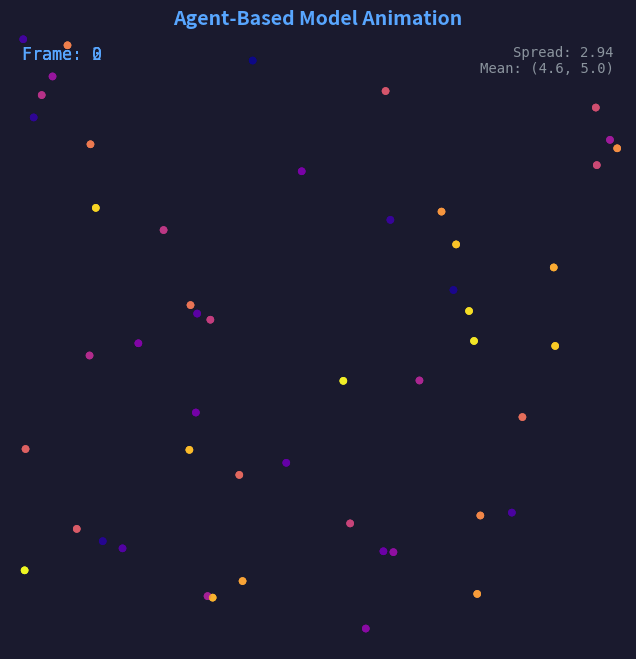

The matplotlib source for this figure: (Note: this script raises an exception after producing the figure.)
#!/usr/bin/env python3
"""
═══════════════════════════════════════════════════════════════════════════════
COMPUTATIONAL THINKING FOR RESEARCHERS
Week 6, Practice Exercise: Hard 03 — Animated Visualisation (SOLUTION)
═══════════════════════════════════════════════════════════════════════════════

OBJECTIVE
─────────
Create an animated visualisation showing the evolution of an agent-based model.

DIFFICULTY: ⭐⭐⭐ Hard
ESTIMATED TIME: 60 minutes
BLOOM LEVEL: Create

This file contains the complete solution with detailed explanations.

LICENCE
───────
© 2025 Antonio Clim. All rights reserved.
See README.md for full licence terms.
═══════════════════════════════════════════════════════════════════════════════
"""

from dataclasses import dataclass
from pathlib import Path
import logging
import numpy as np
import matplotlib.pyplot as plt
from matplotlib.animation import FuncAnimation
from typing import Callable

# Configure logging
logging.basicConfig(level=logging.INFO, format='%(levelname)s: %(message)s')
logger = logging.getLogger(__name__)


# ═══════════════════════════════════════════════════════════════════════════════
# SECTION 1: CONFIGURATION
# ═══════════════════════════════════════════════════════════════════════════════

@dataclass
class SimulationConfig:
    """Configuration for the simulation.
    
    Attributes:
        n_agents: Number of agents in the simulation
        world_size: Size of the square world (world_size x world_size)
        speed: Base movement speed of agents
        n_frames: Total number of animation frames
        fps: Frames per second for output
        seed: Random seed for reproducibility
    """
    n_agents: int = 100
    world_size: float = 10.0
    speed: float = 0.1
    n_frames: int = 200
    fps: int = 30
    seed: int = 42


# ═══════════════════════════════════════════════════════════════════════════════
# SECTION 2: AGENT SIMULATION
# ═══════════════════════════════════════════════════════════════════════════════

class AgentSimulation:
    """Simple agent-based simulation with random walk.
    
    This class implements a basic random walk model where agents move
    in a bounded 2D space with periodic boundary conditions.
    
    Attributes:
        config: Simulation configuration
        positions: Agent positions as (n_agents, 2) array
        velocities: Agent velocities as (n_agents, 2) array
        frame: Current frame number
        history: List of position snapshots
    """
    
    def __init__(self, config: SimulationConfig):
        """Initialise the simulation.
        
        Args:
            config: Simulation configuration
        """
        self.config = config
        np.random.seed(config.seed)
        
        # Initialise agent positions randomly
        self.positions = np.random.uniform(
            0, config.world_size,
            size=(config.n_agents, 2)
        )
        
        # Initialise velocities with random directions
        angles = np.random.uniform(0, 2 * np.pi, config.n_agents)
        self.velocities = config.speed * np.column_stack([
            np.cos(angles),
            np.sin(angles)
        ])
        
        self.frame = 0
        self.history: list[np.ndarray] = []
        
        logger.debug(f"Initialised simulation with {config.n_agents} agents")
    
    def step(self) -> np.ndarray:
        """Advance simulation by one step.
        
        The simulation step:
        1. Updates positions based on velocities
        2. Applies periodic boundary conditions (wrap around)
        3. Adds random perturbation to velocities
        4. Stores frame in history
        5. Increments frame counter
        
        Returns:
            Updated positions array (n_agents, 2)
        """
        # SOLUTION: Update positions based on velocities
        self.positions += self.velocities
        
        # SOLUTION: Periodic boundary conditions (wrap around)
        self.positions = self.positions % self.config.world_size
        
        # SOLUTION: Add random perturbation to velocities (Brownian motion)
        perturbation = np.random.normal(0, 0.02, self.velocities.shape)
        self.velocities += perturbation
        
        # Normalise velocities to maintain constant speed
        speeds = np.linalg.norm(self.velocities, axis=1, keepdims=True)
        speeds = np.maximum(speeds, 1e-6)  # Avoid division by zero
        self.velocities = self.config.speed * self.velocities / speeds
        
        # SOLUTION: Store frame in history
        self.history.append(self.positions.copy())
        
        # SOLUTION: Increment frame counter
        self.frame += 1
        
        return self.positions
    
    def get_statistics(self) -> dict:
        """Calculate current simulation statistics.
        
        Returns:
            Dictionary containing:
            - mean_x: Mean x position
            - mean_y: Mean y position
            - spread: Standard deviation of positions (measure of dispersion)
            - mean_speed: Mean velocity magnitude
        """
        # SOLUTION: Calculate statistics
        mean_pos = np.mean(self.positions, axis=0)
        spread = np.std(self.positions)
        mean_speed = np.mean(np.linalg.norm(self.velocities, axis=1))
        
        return {
            'mean_x': mean_pos[0],
            'mean_y': mean_pos[1],
            'spread': spread,
            'mean_speed': mean_speed,
            'frame': self.frame
        }


# ═══════════════════════════════════════════════════════════════════════════════
# SECTION 3: ANIMATED VISUALISATION
# ═══════════════════════════════════════════════════════════════════════════════

class AnimatedSimulation:
    """Animated visualisation of agent simulation.
    
    Creates a matplotlib animation showing agents moving in real-time
    with frame counter and statistics overlay.
    
    Attributes:
        sim: AgentSimulation instance
        config: Simulation configuration
        fig: Matplotlib figure
        ax: Matplotlib axes
        scatter: Scatter plot artist
        frame_text: Text artist for frame counter
        stats_text: Text artist for statistics
    """
    
    def __init__(
        self,
        simulation: AgentSimulation,
        figsize: tuple[float, float] = (8, 8)
    ):
        """Initialise the animation.
        
        Args:
            simulation: AgentSimulation instance
            figsize: Figure size in inches
        """
        self.sim = simulation
        self.config = simulation.config
        
        # Create figure and axes
        self.fig, self.ax = plt.subplots(figsize=figsize)
        self._setup_plot()
        
        # Animation elements (to be updated)
        self.scatter = None
        self.frame_text = None
        self.stats_text = None
        
        logger.debug("Initialised animation visualisation")
    
    def _setup_plot(self) -> None:
        """Configure the plot appearance with dark theme."""
        self.ax.set_xlim(0, self.config.world_size)
        self.ax.set_ylim(0, self.config.world_size)
        self.ax.set_aspect('equal')
        
        # Dark theme colours
        self.ax.set_facecolor('#1a1a2e')
        self.fig.patch.set_facecolor('#1a1a2e')
        
        # Remove spines for clean look
        for spine in self.ax.spines.values():
            spine.set_visible(False)
        
        # Remove ticks
        self.ax.set_xticks([])
        self.ax.set_yticks([])
        
        # Title
        self.ax.set_title(
            'Agent-Based Model Animation',
            color='#58a6ff',
            fontsize=14,
            fontweight='bold'
        )
    
    def init_animation(self) -> tuple:
        """Initialise animation elements.
        
        Creates:
        - Scatter plot for agent positions
        - Frame counter text
        - Statistics text overlay
        
        Returns:
            Tuple of artists to be animated (scatter, frame_text, stats_text)
        """
        # SOLUTION: Create scatter plot for agents
        self.scatter = self.ax.scatter(
            self.sim.positions[:, 0],
            self.sim.positions[:, 1],
            c=np.linspace(0, 1, self.config.n_agents),
            cmap='plasma',
            s=30,
            alpha=0.8,
            edgecolors='none'
        )
        
        # SOLUTION: Create frame counter text
        self.frame_text = self.ax.text(
            0.02, 0.98,
            'Frame: 0',
            transform=self.ax.transAxes,
            fontsize=12,
            fontfamily='monospace',
            color='#58a6ff',
            verticalalignment='top',
            horizontalalignment='left'
        )
        
        # SOLUTION: Create statistics text
        self.stats_text = self.ax.text(
            0.98, 0.98,
            '',
            transform=self.ax.transAxes,
            fontsize=10,
            fontfamily='monospace',
            color='#8b949e',
            verticalalignment='top',
            horizontalalignment='right'
        )
        
        return (self.scatter, self.frame_text, self.stats_text)
    
    def update_frame(self, frame: int) -> tuple:
        """Update animation for a single frame.
        
        Args:
            frame: Frame number (passed by FuncAnimation)
            
        Returns:
            Tuple of updated artists
        """
        # SOLUTION: Advance simulation by one step
        positions = self.sim.step()
        
        # SOLUTION: Update scatter plot positions
        self.scatter.set_offsets(positions)
        
        # SOLUTION: Update frame counter text
        self.frame_text.set_text(f'Frame: {self.sim.frame}')
        
        # SOLUTION: Update statistics text
        stats = self.sim.get_statistics()
        stats_str = (
            f"Spread: {stats['spread']:.2f}\n"
            f"Mean: ({stats['mean_x']:.1f}, {stats['mean_y']:.1f})"
        )
        self.stats_text.set_text(stats_str)
        
        return (self.scatter, self.frame_text, self.stats_text)
    
    def create_animation(self) -> FuncAnimation:
        """Create the animation object.
        
        Returns:
            FuncAnimation instance ready for display or saving
        """
        # SOLUTION: Create FuncAnimation
        anim = FuncAnimation(
            self.fig,
            self.update_frame,
            init_func=self.init_animation,
            frames=self.config.n_frames,
            interval=1000 // self.config.fps,  # Convert FPS to milliseconds
            blit=True,  # Optimisation: only redraw changed elements
            repeat=True
        )
        
        logger.info(f"Created animation with {self.config.n_frames} frames")
        return anim
    
    def save(
        self,
        path: Path | str,
        format: str = 'gif',
        dpi: int = 100
    ) -> None:
        """Save animation to file.
        
        Args:
            path: Output file path
            format: 'gif' or 'mp4'
            dpi: Resolution (dots per inch)
        """
        anim = self.create_animation()
        path = Path(path)
        
        # Select appropriate writer
        if format == 'gif':
            writer = 'pillow'
        elif format == 'mp4':
            writer = 'ffmpeg'
        else:
            raise ValueError(f"Unknown format: {format}. Use 'gif' or 'mp4'.")
        
        logger.info(f"Saving animation to {path} (this may take a moment)...")
        
        anim.save(
            path,
            writer=writer,
            fps=self.config.fps,
            dpi=dpi,
            progress_callback=lambda i, n: logger.debug(f"Frame {i}/{n}")
        )
        
        logger.info(f"Saved animation to: {path}")
    
    def show(self) -> None:
        """Display the animation interactively."""
        anim = self.create_animation()
        plt.tight_layout()
        plt.show()


# ═══════════════════════════════════════════════════════════════════════════════
# SECTION 4: BOIDS FLOCKING SIMULATION (Advanced)
# ═══════════════════════════════════════════════════════════════════════════════

class BoidsSimulation(AgentSimulation):
    """Boids flocking simulation with separation, alignment and cohesion.
    
    Implements Craig Reynolds' Boids algorithm (1987) with three rules:
    1. Separation: Avoid crowding neighbours
    2. Alignment: Steer towards average heading of neighbours
    3. Cohesion: Steer towards centre of mass of neighbours
    
    Attributes:
        sep_r: Separation radius (avoid agents within this distance)
        ali_r: Alignment radius (align with agents within this distance)
        coh_r: Cohesion radius (move towards centre of agents within)
    """
    
    def __init__(
        self,
        config: SimulationConfig,
        separation_radius: float = 0.5,
        alignment_radius: float = 1.0,
        cohesion_radius: float = 2.0,
        separation_weight: float = 0.05,
        alignment_weight: float = 0.02,
        cohesion_weight: float = 0.01
    ):
        """Initialise boids simulation.
        
        Args:
            config: Simulation configuration
            separation_radius: Distance for separation behaviour
            alignment_radius: Distance for alignment behaviour
            cohesion_radius: Distance for cohesion behaviour
            separation_weight: Strength of separation force
            alignment_weight: Strength of alignment force
            cohesion_weight: Strength of cohesion force
        """
        super().__init__(config)
        self.sep_r = separation_radius
        self.ali_r = alignment_radius
        self.coh_r = cohesion_radius
        self.sep_w = separation_weight
        self.ali_w = alignment_weight
        self.coh_w = cohesion_weight
        
        logger.debug(f"Initialised Boids with radii: sep={sep_r}, ali={ali_r}, coh={coh_r}")
    
    def step(self) -> np.ndarray:
        """Advance boids simulation with flocking rules.
        
        Returns:
            Updated positions array
        """
        new_velocities = self.velocities.copy()
        
        for i in range(self.config.n_agents):
            pos_i = self.positions[i]
            
            # Calculate distances to all other agents
            diffs = self.positions - pos_i
            dists = np.linalg.norm(diffs, axis=1)
            
            # Rule 1: Separation — avoid crowding
            sep_mask = (dists > 0) & (dists < self.sep_r)
            if sep_mask.any():
                sep_force = -diffs[sep_mask].sum(axis=0)
                new_velocities[i] += self.sep_w * sep_force
            
            # Rule 2: Alignment — steer towards average heading
            ali_mask = (dists > 0) & (dists < self.ali_r)
            if ali_mask.any():
                avg_vel = self.velocities[ali_mask].mean(axis=0)
                new_velocities[i] += self.ali_w * (avg_vel - self.velocities[i])
            
            # Rule 3: Cohesion — steer towards centre of mass
            coh_mask = (dists > 0) & (dists < self.coh_r)
            if coh_mask.any():
                centre = self.positions[coh_mask].mean(axis=0)
                new_velocities[i] += self.coh_w * (centre - pos_i)
        
        # Normalise velocities to maintain constant speed
        speeds = np.linalg.norm(new_velocities, axis=1, keepdims=True)
        speeds = np.maximum(speeds, 1e-6)
        self.velocities = self.config.speed * new_velocities / speeds
        
        # Update positions
        self.positions += self.velocities
        
        # Periodic boundary conditions
        self.positions = self.positions % self.config.world_size
        
        # Record history
        self.history.append(self.positions.copy())
        self.frame += 1
        
        return self.positions


# ═══════════════════════════════════════════════════════════════════════════════
# SECTION 5: TESTING
# ═══════════════════════════════════════════════════════════════════════════════

def test_implementation() -> bool:
    """Test the complete implementation.
    
    Returns:
        True if all tests pass
    """
    logger.info("Running implementation tests...")
    all_passed = True
    
    # Test 1: Simulation step
    config = SimulationConfig(n_agents=50, n_frames=100, fps=20, seed=42)
    sim = AgentSimulation(config)
    initial_pos = sim.positions.copy()
    sim.step()
    
    if np.array_equal(sim.positions, initial_pos):
        logger.error("✗ Positions did not change after step")
        all_passed = False
    else:
        logger.info("✓ Simulation step working")
    
    # Test 2: Frame counter
    if sim.frame != 1:
        logger.error(f"✗ Frame counter incorrect: expected 1, got {sim.frame}")
        all_passed = False
    else:
        logger.info("✓ Frame counter working")
    
    # Test 3: Statistics
    stats = sim.get_statistics()
    required_keys = {'mean_x', 'mean_y', 'spread', 'mean_speed'}
    if not required_keys.issubset(stats.keys()):
        logger.error(f"✗ Statistics missing keys: {required_keys - stats.keys()}")
        all_passed = False
    else:
        logger.info("✓ Statistics working")
    
    # Test 4: Animation initialisation
    anim_vis = AnimatedSimulation(sim)
    init_elements = anim_vis.init_animation()
    
    if len(init_elements) < 3:
        logger.error(f"✗ init_animation returned {len(init_elements)} elements, expected 3")
        all_passed = False
    else:
        logger.info("✓ Animation initialised")
    
    # Test 5: Frame update
    update_elements = anim_vis.update_frame(0)
    
    if len(update_elements) < 3:
        logger.error(f"✗ update_frame returned {len(update_elements)} elements, expected 3")
        all_passed = False
    else:
        logger.info("✓ Frame update working")
    
    # Test 6: Animation creation
    anim = anim_vis.create_animation()
    
    if anim is None:
        logger.error("✗ create_animation returned None")
        all_passed = False
    else:
        logger.info("✓ Animation created")
    
    # Test 7: Boids simulation
    boids_config = SimulationConfig(n_agents=30, n_frames=50, seed=42)
    boids = BoidsSimulation(boids_config)
    
    for _ in range(10):
        boids.step()
    
    if boids.frame != 10:
        logger.error(f"✗ Boids frame counter incorrect: expected 10, got {boids.frame}")
        all_passed = False
    else:
        logger.info("✓ Boids simulation working")
    
    plt.close('all')
    
    if all_passed:
        logger.info("═" * 50)
        logger.info("✓ All tests passed!")
        logger.info("═" * 50)
    else:
        logger.error("═" * 50)
        logger.error("✗ Some tests failed")
        logger.error("═" * 50)
    
    return all_passed


def demonstrate_animation() -> None:
    """Demonstrate the animation with Boids flocking."""
    logger.info("Creating Boids flocking demonstration...")
    
    config = SimulationConfig(
        n_agents=100,
        world_size=10.0,
        speed=0.15,
        n_frames=300,
        fps=30,
        seed=42
    )
    
    sim = BoidsSimulation(
        config,
        separation_radius=0.5,
        alignment_radius=1.5,
        cohesion_radius=2.5
    )
    
    anim_vis = AnimatedSimulation(sim, figsize=(10, 10))
    
    logger.info("Displaying animation (close window to exit)...")
    anim_vis.show()


# ═══════════════════════════════════════════════════════════════════════════════
# MAIN ENTRY POINT
# ═══════════════════════════════════════════════════════════════════════════════

def main() -> None:
    """Main entry point."""
    import argparse
    
    parser = argparse.ArgumentParser(
        description="Animated agent-based model visualisation"
    )
    parser.add_argument(
        "--test",
        action="store_true",
        help="Run tests"
    )
    parser.add_argument(
        "--demo",
        action="store_true",
        help="Run interactive demonstration"
    )
    parser.add_argument(
        "--save",
        type=str,
        metavar="PATH",
        help="Save animation to file (gif or mp4)"
    )
    parser.add_argument(
        "-v", "--verbose",
        action="store_true",
        help="Enable verbose output"
    )
    
    args = parser.parse_args()
    
    if args.verbose:
        logging.getLogger().setLevel(logging.DEBUG)
    
    if args.test:
        success = test_implementation()
        exit(0 if success else 1)
    
    if args.save:
        logger.info(f"Saving animation to {args.save}...")
        config = SimulationConfig(n_agents=100, n_frames=200, fps=30)
        sim = BoidsSimulation(config)
        anim_vis = AnimatedSimulation(sim)
        
        fmt = 'mp4' if args.save.endswith('.mp4') else 'gif'
        anim_vis.save(args.save, format=fmt)
    elif args.demo:
        demonstrate_animation()
    else:
        # Default: run tests then demo
        if test_implementation():
            demonstrate_animation()


if __name__ == "__main__":
    main()
